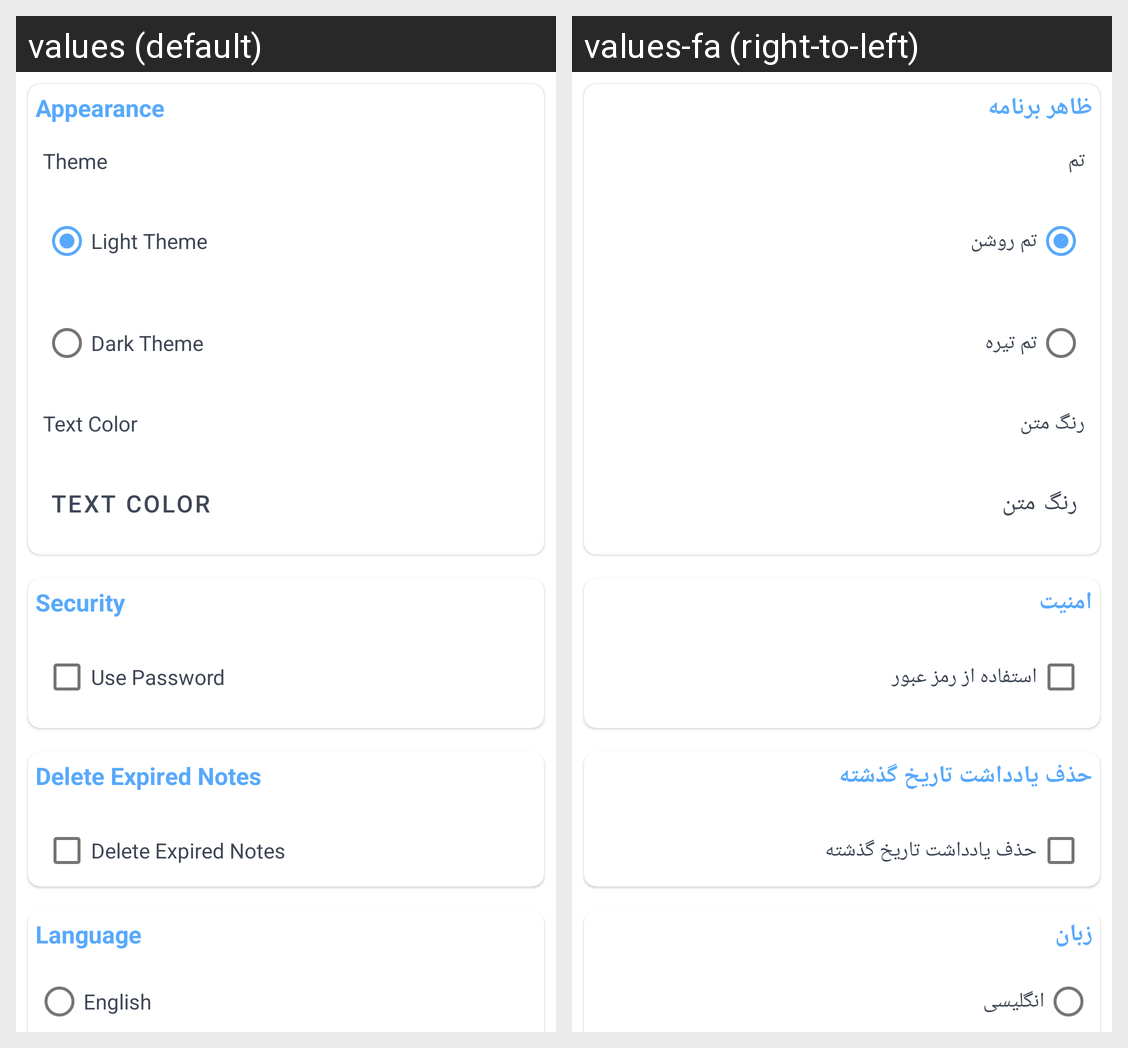

For this localized Android screen grid, give each drawn string resource with its value in every locale shown.
Android screen res/layout/activity_settings.xml rendered under 2 locales, left to right: values (default), values-fa (right-to-left). Device: Nexus 5 (rendered at 1080×1920; each locale shown at half size, 540×960, under a caption strip naming it); theme Theme.NotePad.
Strings drawn on this screen, with the default value and each locale's value (text and hints the layout hard-codes, and strings that could not be matched under every locale, appear in the picture but are not listed):

appearance
  values: Appearance
  values-fa: ظاهر برنامه

theme
  values: Theme
  values-fa: تم

theme_light
  values: Light Theme
  values-fa: تم روشن

theme_dark
  values: Dark Theme
  values-fa: تم تیره

text_color
  values: Text Color
  values-fa: رنگ متن

security
  values: Security
  values-fa: امنیت

use_password
  values: Use Password
  values-fa: استفاده از رمز عبور

delete_timer
  values: Delete Expired Notes
  values-fa: حذف یادداشت تاریخ گذشته

language
  values: Language
  values-fa: زبان

english
  values: English
  values-fa: انگلیسی
